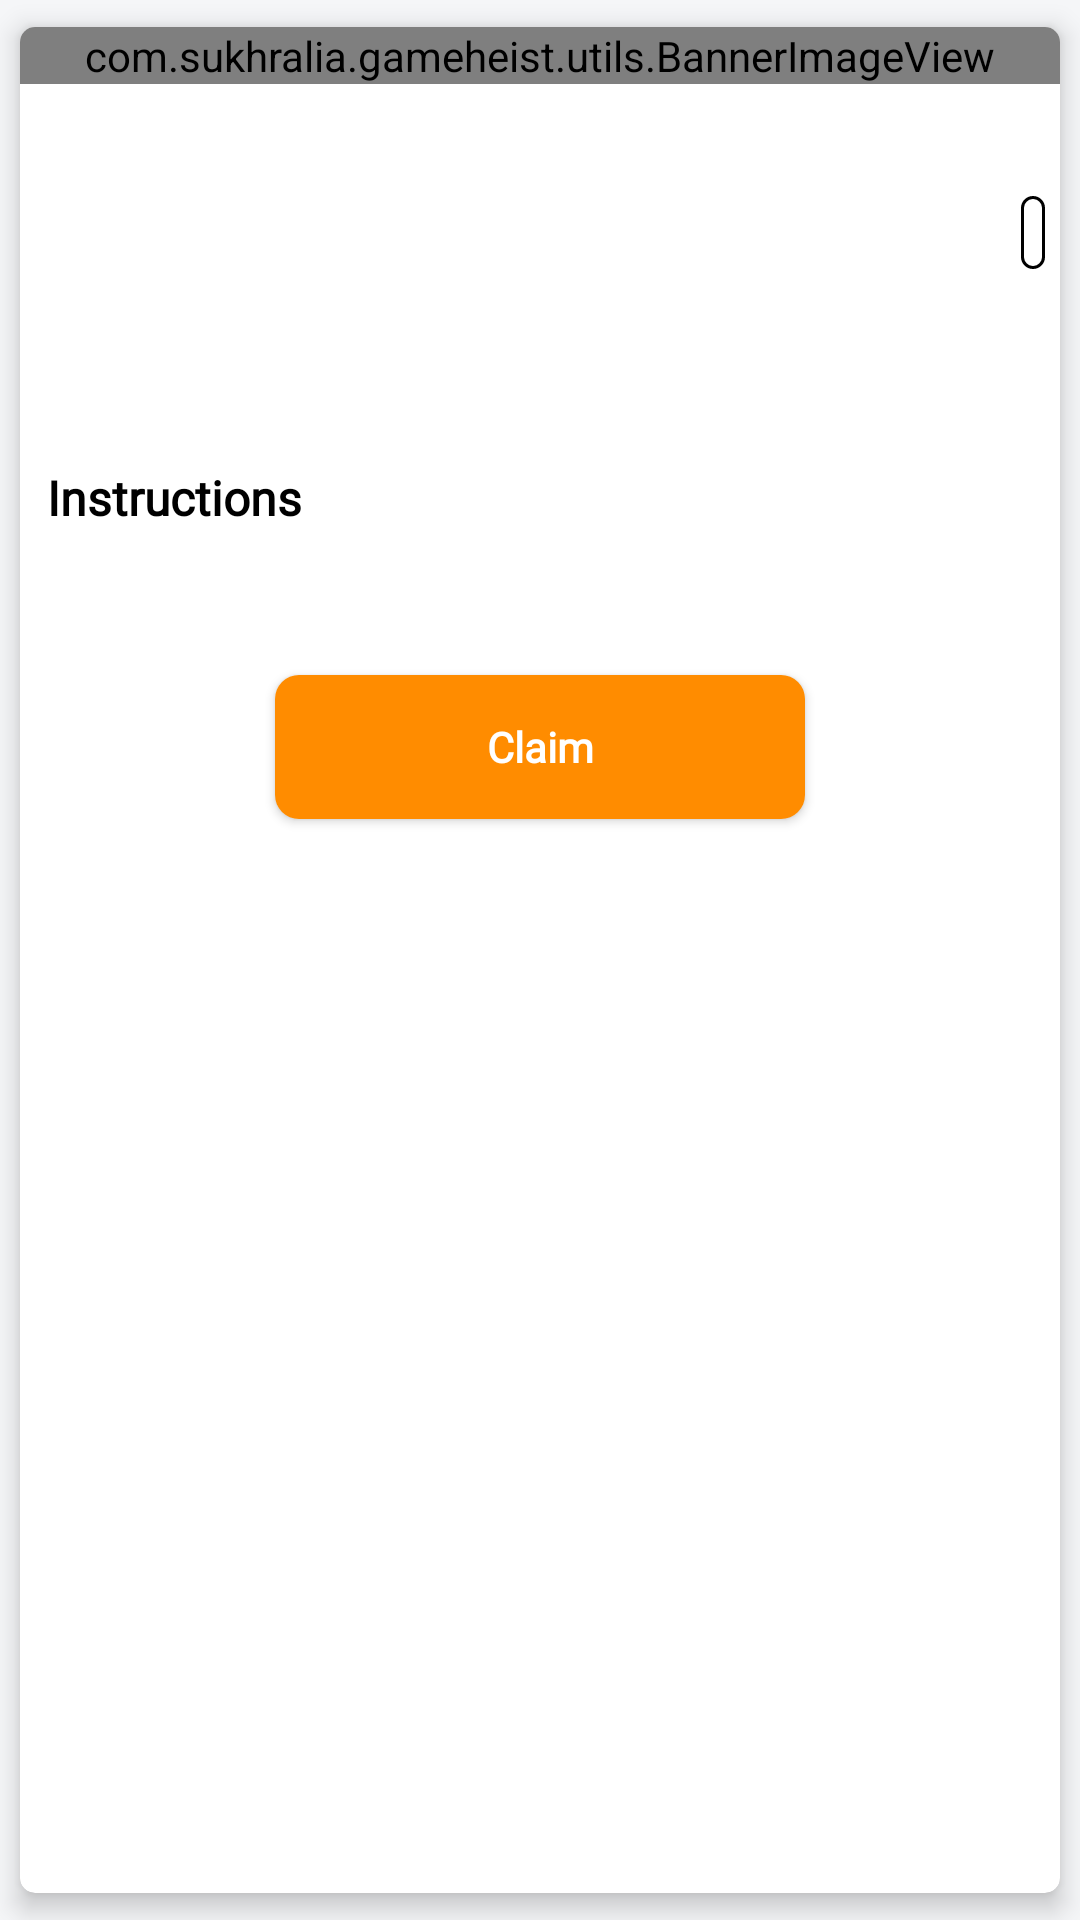

Write the Android layout XML for this screen, with the resource values it uses.
<!-- AndroidManifest.xml: application theme Theme.GameRift -->
<!-- res/layout/fragment_deal_page.xml -->
<?xml version="1.0" encoding="utf-8"?>
<layout xmlns:android="http://schemas.android.com/apk/res/android"
    xmlns:app="http://schemas.android.com/apk/res-auto"
    xmlns:tools="http://schemas.android.com/tools">


    <androidx.core.widget.NestedScrollView
        android:layout_width="match_parent"
        android:layout_height="match_parent"
        android:background="#F5F6F8"
        android:fillViewport="true">

        <androidx.cardview.widget.CardView
            android:layout_width="match_parent"
            android:layout_height="match_parent"
            app:cardCornerRadius="5dp"
            app:cardElevation="5dp"
            app:cardUseCompatPadding="true">

            <androidx.constraintlayout.widget.ConstraintLayout
                android:id="@+id/container"
                android:layout_width="match_parent"
                android:layout_height="match_parent"
                android:layout_marginBottom="10dp"
                android:background="@drawable/active_tile_bg">

                <com.sukhralia.gameheist.utils.BannerImageView
                    android:id="@+id/image"
                    android:layout_width="0dp"
                    android:layout_height="wrap_content"
                    app:label="  FREE"
                    app:layout_constraintEnd_toEndOf="parent"
                    app:layout_constraintStart_toStartOf="parent"
                    app:layout_constraintTop_toTopOf="parent"
                    tools:srcCompat="@tools:sample/avatars" />

                <androidx.constraintlayout.widget.ConstraintLayout
                    android:id="@+id/deal_info_container"
                    android:layout_width="match_parent"
                    android:layout_height="wrap_content"
                    android:padding="5dp"
                    app:layout_constraintBottom_toTopOf="@+id/claim"
                    app:layout_constraintEnd_toEndOf="parent"
                    app:layout_constraintStart_toStartOf="parent"
                    app:layout_constraintTop_toBottomOf="@+id/image">

                    <TextView
                        android:id="@+id/title"
                        android:layout_width="0dp"
                        android:layout_height="wrap_content"
                        android:fontFamily="@font/poppins_light"
                        android:padding="4dp"
                        android:textColor="@color/black"
                        android:textSize="18sp"
                        android:textStyle="bold"
                        app:layout_constraintEnd_toEndOf="parent"
                        app:layout_constraintHorizontal_bias="0.0"
                        app:layout_constraintStart_toStartOf="parent"
                        app:layout_constraintTop_toTopOf="parent"
                        tools:text="Title" />


                    <TextView
                        android:id="@+id/instruction_h"
                        android:layout_width="0dp"
                        android:layout_height="wrap_content"
                        android:ellipsize="end"
                        android:fontFamily="@font/poppins_light"
                        android:maxLines="1"
                        android:padding="4dp"
                        android:text="Instructions"
                        android:textColor="@color/black"
                        android:textSize="16sp"
                        android:textStyle="bold"
                        app:layout_constraintEnd_toEndOf="parent"
                        app:layout_constraintHorizontal_bias="0.0"
                        app:layout_constraintStart_toStartOf="parent"
                        app:layout_constraintTop_toBottomOf="@+id/desc" />

                    <TextView
                        android:id="@+id/worth"
                        android:layout_width="wrap_content"
                        android:layout_height="wrap_content"
                        android:ellipsize="end"
                        android:fontFamily="@font/poppins_light"
                        android:maxLines="1"
                        android:padding="4dp"
                        android:textColor="@color/black"
                        android:textSize="14sp"
                        app:layout_constraintStart_toStartOf="parent"
                        app:layout_constraintTop_toBottomOf="@+id/title"
                        tools:text="1.49$" />

                    <Space
                        android:id="@+id/space"
                        android:layout_width="0dp"
                        android:layout_height="wrap_content"
                        app:layout_constraintBottom_toBottomOf="@+id/plt"
                        app:layout_constraintEnd_toStartOf="@+id/users"
                        app:layout_constraintStart_toEndOf="@+id/worth"
                        app:layout_constraintTop_toBottomOf="@+id/title" />

                    <TextView
                        android:id="@+id/type"
                        android:layout_width="0dp"
                        android:layout_height="wrap_content"
                        android:background="@drawable/dove_gray_outline_bg"
                        android:ellipsize="end"
                        android:fontFamily="@font/poppins_light"
                        android:gravity="center"
                        android:maxLines="1"
                        android:padding="4dp"
                        android:textColor="@color/black"
                        android:textSize="12sp"
                        app:layout_constraintEnd_toEndOf="parent"
                        app:layout_constraintStart_toStartOf="@+id/users"
                        app:layout_constraintTop_toBottomOf="@+id/title"
                        tools:text="Loot" />

                    <TextView
                        android:id="@+id/users"
                        android:layout_width="wrap_content"
                        android:layout_height="wrap_content"
                        android:ellipsize="end"
                        android:fontFamily="@font/poppins_light"
                        android:maxLines="1"
                        android:padding="4dp"
                        android:textColor="@color/black"
                        android:textSize="12sp"
                        app:layout_constraintEnd_toEndOf="parent"
                        app:layout_constraintTop_toBottomOf="@+id/type"
                        tools:text="1889+ Claimed" />

                    <TextView
                        android:id="@+id/plt"
                        android:layout_width="wrap_content"
                        android:layout_height="wrap_content"
                        android:ellipsize="end"
                        android:fontFamily="@font/poppins_light"
                        android:maxLines="1"
                        android:padding="4dp"
                        android:textColor="@color/black"
                        android:textSize="12sp"
                        app:layout_constraintStart_toStartOf="@+id/worth"
                        app:layout_constraintTop_toBottomOf="@+id/worth"
                        tools:text="Android" />

                    <TextView
                        android:id="@+id/desc"
                        android:layout_width="0dp"
                        android:layout_height="wrap_content"
                        android:layout_marginTop="10dp"
                        android:fontFamily="@font/poppins_light"
                        android:padding="4dp"
                        android:textColor="@color/black"
                        android:textSize="12sp"
                        app:layout_constraintEnd_toEndOf="parent"
                        app:layout_constraintStart_toStartOf="parent"
                        app:layout_constraintTop_toBottomOf="@+id/plt"
                        tools:text="Claim Company of Heroes 2 - Southern Fronts Mission Pack DLC for free! To grab this DLC pack you just need to sign up with your Steam account! Please note the base game Company of Heroes 2 is required to enjoy this DLC content!" />

                    <TextView
                        android:id="@+id/instruction"
                        android:layout_width="0dp"
                        android:layout_height="wrap_content"
                        android:fontFamily="@font/poppins_light"
                        android:padding="4dp"
                        android:textColor="@color/black"
                        android:textSize="12sp"
                        app:layout_constraintEnd_toEndOf="parent"
                        app:layout_constraintHorizontal_bias="0.555"
                        app:layout_constraintStart_toStartOf="parent"
                        app:layout_constraintTop_toBottomOf="@+id/instruction_h"
                        tools:text="1. Click the Get Loot to visit the game page and create your account if you don't have one.\r\n2. Start the game and on the home screen click Store\r\n3. In the top right corner, click Redeem Code window.\r\n4. Enter the code there. Be careful to correctly use uppercase and lowercase" />

                </androidx.constraintlayout.widget.ConstraintLayout>

                <Button
                    android:id="@+id/claim"
                    android:layout_width="0dp"
                    android:layout_height="wrap_content"
                    android:layout_marginStart="85dp"
                    android:layout_marginLeft="85dp"
                    android:layout_marginTop="15dp"
                    android:layout_marginEnd="85dp"
                    android:layout_marginRight="85dp"
                    android:background="@drawable/claim_button"
                    android:text="Claim"
                    android:textAllCaps="false"
                    android:textColor="@color/white"
                    android:textStyle="bold"
                    app:backgroundTint="@null"
                    app:layout_constraintEnd_toEndOf="parent"
                    app:layout_constraintStart_toStartOf="parent"
                    app:layout_constraintTop_toBottomOf="@+id/deal_info_container" />
            </androidx.constraintlayout.widget.ConstraintLayout>
        </androidx.cardview.widget.CardView>
    </androidx.core.widget.NestedScrollView>
</layout>
<!-- resources referenced by this layout -->
<resources>
  <color name="black">#FF000000</color>
  <color name="white">#FFFFFFFF</color>
  <!-- drawable active_tile_bg (drawable) -->
  <?xml version="1.0" encoding="utf-8"?>
  <selector xmlns:android="http://schemas.android.com/apk/res/android">
      <item android:state_enabled="false">
          <shape android:shape="rectangle">
              <solid android:color="@color/alto_gray"/>
              <corners android:radius="5dp"/>
          </shape>
      </item>
      <item android:state_pressed="true">
          <shape android:shape="rectangle">
              <solid android:color="@color/alto_gray"/>
              <corners android:radius="5dp"/>
          </shape>
      </item>
      <item>
          <shape android:shape="rectangle">
              <solid android:color="@color/white"/>
              <corners android:radius="5dp"/>
          </shape>
      </item>
  </selector>
  <!-- drawable claim_button (drawable) -->
  <?xml version="1.0" encoding="utf-8"?>
  <selector xmlns:android="http://schemas.android.com/apk/res/android">
      <item android:state_enabled="false">
          <shape android:shape="rectangle">
              <solid android:color="@color/dove_gray"/>
              <corners android:radius="8dp"/>
          </shape>
      </item>
      <item android:state_pressed="true">
          <shape android:shape="rectangle">
              <solid android:color="@color/dark_orange"/>
              <corners android:radius="8dp"/>
          </shape>
      </item>
      <item>
          <shape android:shape="rectangle">
              <solid android:color="@color/dark_orange"/>
              <corners android:radius="8dp"/>
          </shape>
      </item>
  </selector>
  <!-- drawable dove_gray_outline_bg (drawable) -->
  <?xml version="1.0" encoding="utf-8"?>
  <selector xmlns:android="http://schemas.android.com/apk/res/android">
  
      <item>
          <shape>
              <stroke android:width="1dp" android:color="@color/black" />
  
              <solid android:color="@android:color/transparent" />
  
              <corners android:bottomLeftRadius="4dp" android:bottomRightRadius="4dp" android:topLeftRadius="4dp" android:topRightRadius="4dp" />
          </shape>
      </item>
  
  </selector>
  <style name="Theme.GameRift" parent="Theme.MaterialComponents.DayNight.NoActionBar">
          
          <item name="colorPrimary">@color/black</item>
          <item name="colorPrimaryVariant">@color/black</item>
          <item name="colorOnPrimary">@color/white</item>
          
          <item name="colorSecondary">@color/teal_200</item>
          <item name="colorSecondaryVariant">@color/teal_700</item>
          <item name="colorOnSecondary">@color/black</item>
          
          <item name="android:statusBarColor" tools:targetApi="l">?attr/colorPrimaryVariant</item>
          
          <item name="fontFamily">@font/poppins_light</item>
          <item name="snackbarStyle">@style/MySnackBarStyle</item>
          <item name="snackbarTextViewStyle">@style/MySnackBarTextViewStyle</item>
      </style>
  <color name="alto_gray">#DCDCDC</color>
  <color name="dove_gray">#707070</color>
  <color name="dark_orange">#FF8C00</color>
  <color name="teal_200">#FF03DAC5</color>
  <color name="teal_700">#FF018786</color>
  <style name="MySnackBarStyle" parent="Widget.MaterialComponents.Snackbar">
          <item name="android:background">@drawable/black_round_bg</item>
      </style>
  <style name="MySnackBarTextViewStyle" parent="Widget.MaterialComponents.Snackbar">
          <item name="android:textColor">@color/white</item>
      </style>
  <!-- drawable black_round_bg (drawable) -->
  <?xml version="1.0" encoding="utf-8"?>
  <selector xmlns:android="http://schemas.android.com/apk/res/android">
  
      <item>
          <shape>
              <solid android:color="@color/black" />
              <corners android:bottomLeftRadius="8dp" android:bottomRightRadius="8dp" android:topLeftRadius="8dp" android:topRightRadius="8dp" />
          </shape>
      </item>
  
  </selector>
</resources>
